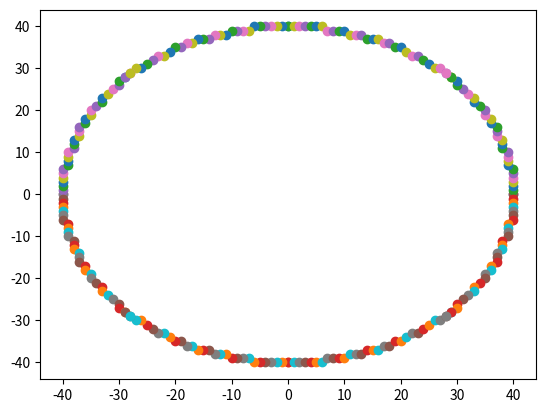

Write the Python code that produced this figure.
import numpy as np
import matplotlib.pyplot as plt
import math

def calculaPontosSimetria(x,y):
    plt.scatter(x,y)
    plt.scatter(x,-y)
    plt.scatter(-x,y)
    plt.scatter(-x,-y)
    plt.scatter(y,x)
    plt.scatter(y,-x)
    plt.scatter(-y,x)
    plt.scatter(-y,-x)

r = 40

x = 0
y = r
calculaPontosSimetria(x,y)

p = 1-r

while x < y:
    if p < 0:
        x+=1
        p = p + 2*x + 1
    elif p >=0:
        x+=1
        y-=1
        p = p + 2*x - 2*y + 1
    calculaPontosSimetria(x,y)
plt.show()